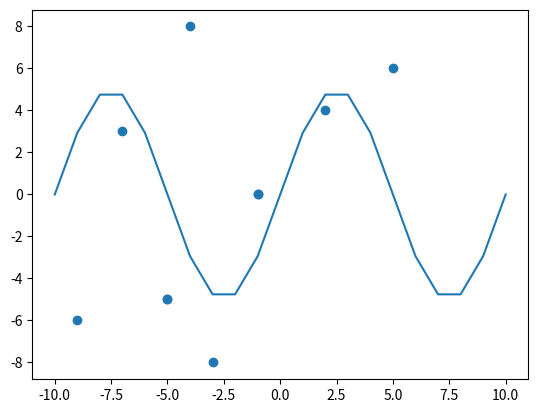

Here is the Python script that generated this plot:
import matplotlib.pyplot as plt
import numpy as np

num_points = 10

# draw a graph with x-range [-10,10], y-range [-10,10]
# with a sin(x * 2pi/10)*5
x = np.arange(-10, 11)
y = np.sin(x * 2 * np.pi / 10) * 5
plt.plot(x, y)

# create the training points and test points
train_points = np.random.randint(low = -10, high = 10, size = (2, num_points))
test_points = np.random.randint(low = -10, high = 10, size = (2, num_points))

# Insert 500 points randomly within [-10, 10],[-10,10]. Label them "above" or
# "below" depending on whether they're above or below the wave.
plt.scatter(*train_points)
plt.show()

# classifies training points as above or below the sine wave
def classify(points):
    classifications = []
    classification = ""
    for point in range(num_points):
        x = points[0][point]
        y = points[1][point]
        print(x, y)
        sine_y = np.sin(x * 2 * np.pi / 10) * 5
        if sine_y < y:
            classification = "above"
        else:
            classification = "below"
        classifications.append(classification)
    return classifications

classified_train_points = classify(train_points)
